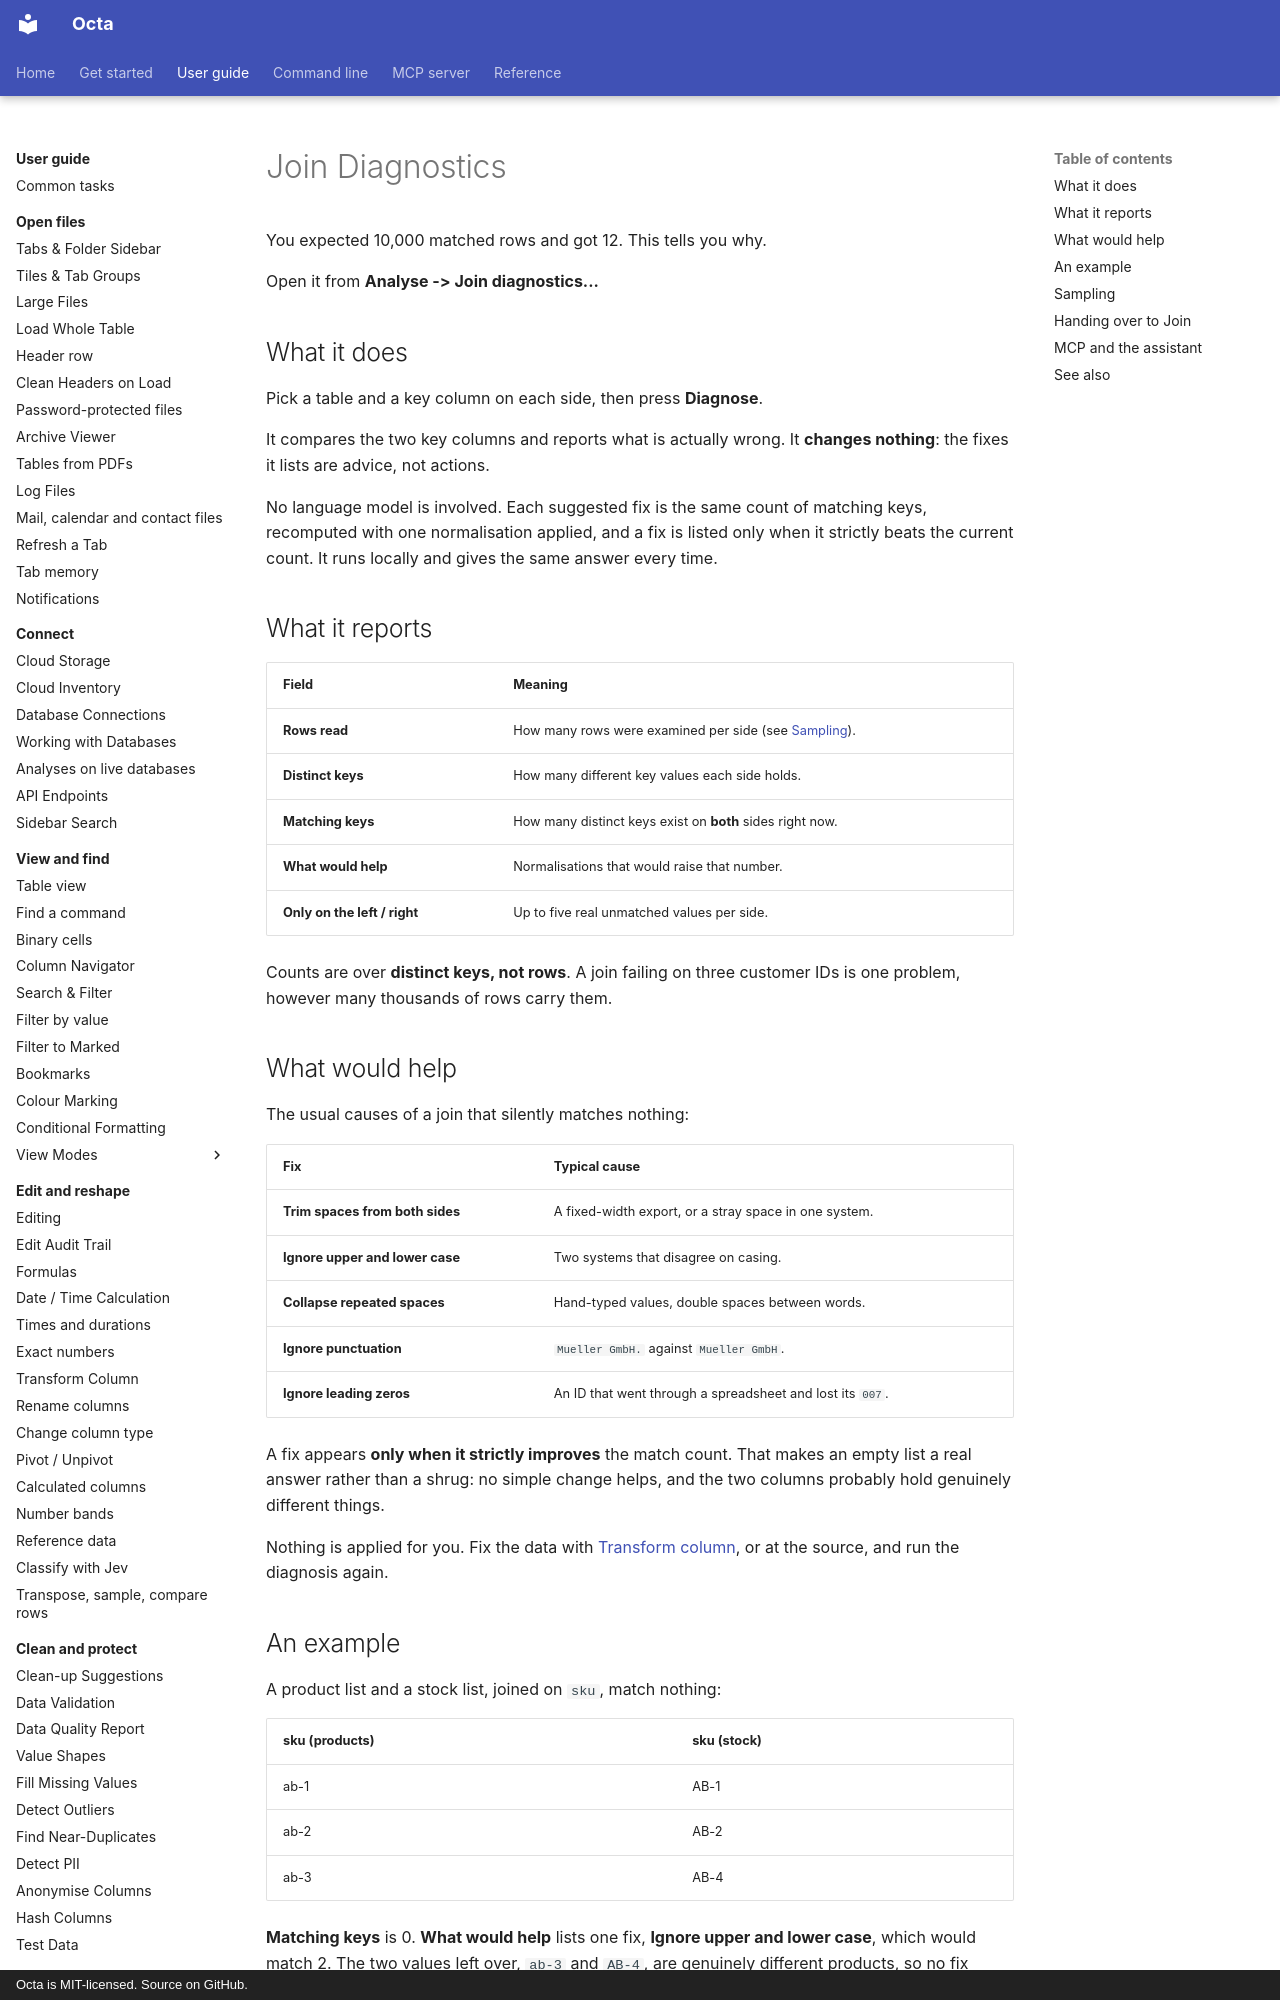

repository: thorstenfoltz/octa · page: usage/join-diagnostics/index.html · generator: mkdocs · copyright: Octa is MIT-licensed. Source on GitHub.

# Join Diagnostics

You expected 10,000 matched rows and got 12. This tells you why.

Open it from **Analyse -> Join diagnostics...**

## What it does

Pick a table and a key column on each side, then press **Diagnose**.

It compares the two key columns and reports what is actually wrong. It
**changes nothing**: the fixes it lists are advice, not actions.

No language model is involved. Each suggested fix is the same
count of matching keys, recomputed with one normalisation applied, and a
fix is listed only when it strictly beats the current count. It runs
locally and gives the same answer every time.

## What it reports

| Field                        | Meaning                                                           |
|------------------------------|-------------------------------------------------------------------|
| **Rows read**                | How many rows were examined per side (see [Sampling](#sampling)). |
| **Distinct keys**            | How many different key values each side holds.                    |
| **Matching keys**            | How many distinct keys exist on **both** sides right now.         |
| **What would help**          | Normalisations that would raise that number.                      |
| **Only on the left / right** | Up to five real unmatched values per side.                        |

Counts are over **distinct keys, not rows**. A join failing on three
customer IDs is one problem, however many thousands of rows carry them.
